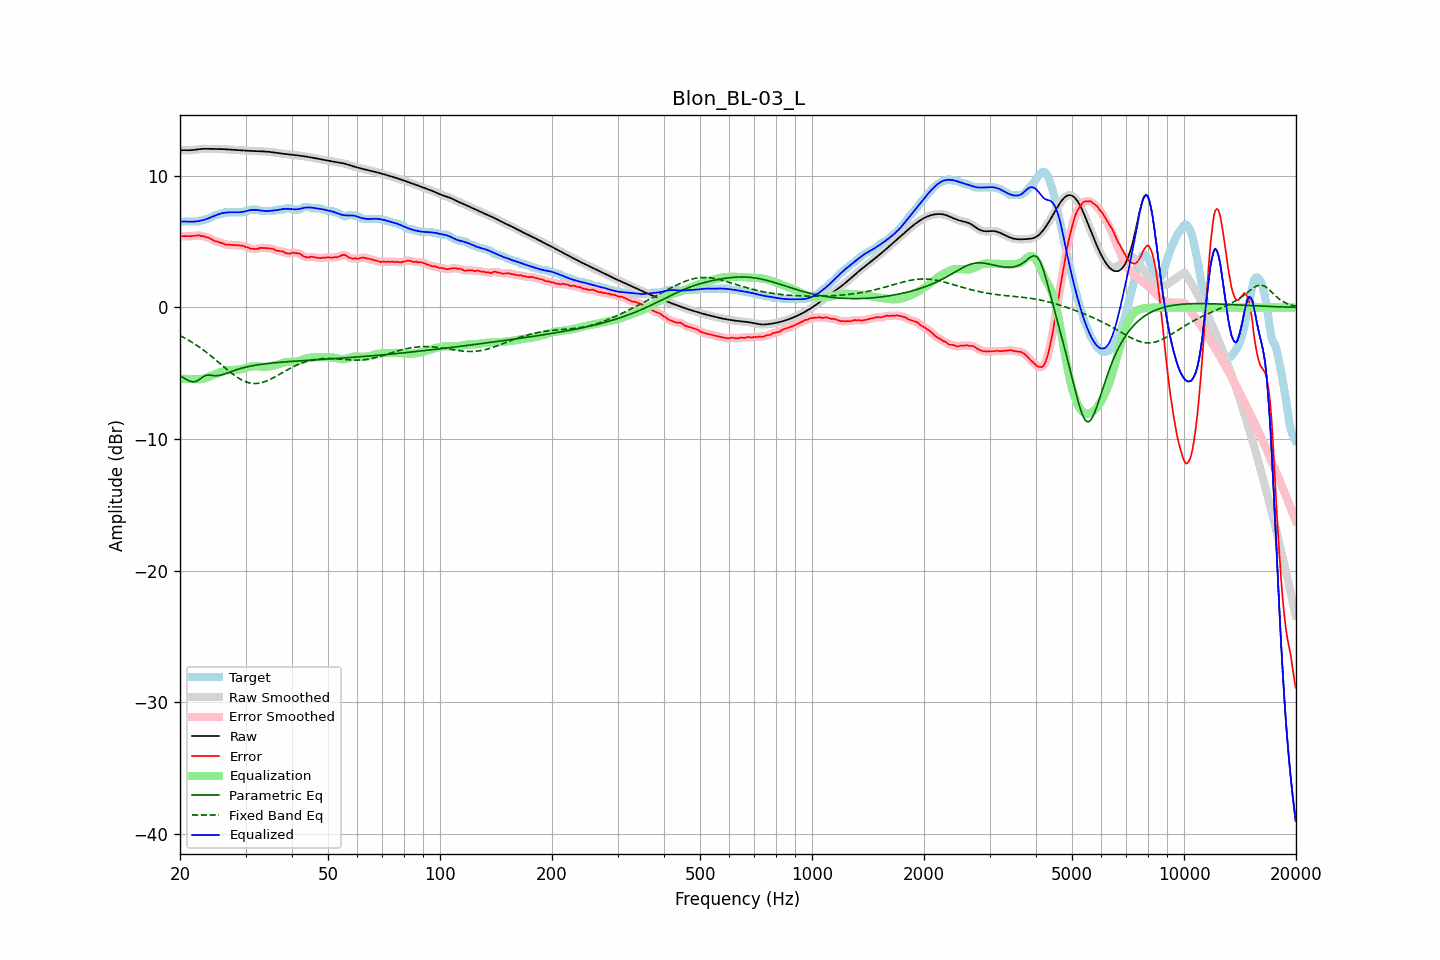

Source data for this figure (header and first rows):
frequency, raw, error, smoothed, error_smoothed, equalization, parametric_eq, fixed_band_eq, equalized_raw, equalized_smoothed, target
20.00, 11.93, 5.43, 11.93, 5.42, -5.41, -5.18, -2.14, 6.51, 6.52, 6.50
20.20, 11.94, 5.41, 11.94, 5.42, -5.41, -5.26, -2.20, 6.53, 6.52, 6.53
20.40, 11.95, 5.42, 11.95, 5.42, -5.42, -5.33, -2.26, 6.53, 6.53, 6.53
20.61, 11.95, 5.42, 11.95, 5.42, -5.42, -5.41, -2.33, 6.53, 6.53, 6.53
20.81, 11.95, 5.42, 11.95, 5.42, -5.42, -5.48, -2.40, 6.52, 6.53, 6.53
21.02, 11.95, 5.41, 11.95, 5.41, -5.43, -5.54, -2.47, 6.52, 6.52, 6.53
21.23, 11.94, 5.41, 11.95, 5.41, -5.43, -5.59, -2.54, 6.51, 6.52, 6.53
21.44, 11.95, 5.42, 11.95, 5.42, -5.43, -5.62, -2.61, 6.52, 6.52, 6.53
21.66, 11.96, 5.43, 11.96, 5.43, -5.44, -5.65, -2.69, 6.52, 6.52, 6.53
21.87, 11.97, 5.44, 11.97, 5.44, -5.45, -5.64, -2.76, 6.52, 6.52, 6.53
22.09, 11.99, 5.46, 11.99, 5.47, -5.45, -5.62, -2.84, 6.54, 6.54, 6.53
22.31, 12.01, 5.48, 12.01, 5.47, -5.46, -5.55, -2.93, 6.55, 6.55, 6.53
22.54, 12.03, 5.48, 12.03, 5.46, -5.45, -5.48, -3.01, 6.57, 6.57, 6.54
22.76, 12.04, 5.42, 12.04, 5.45, -5.44, -5.39, -3.10, 6.60, 6.60, 6.62
22.99, 12.05, 5.42, 12.05, 5.42, -5.43, -5.30, -3.18, 6.62, 6.62, 6.63
23.22, 12.05, 5.42, 12.05, 5.39, -5.40, -5.23, -3.28, 6.66, 6.66, 6.64
23.45, 12.05, 5.34, 12.05, 5.36, -5.36, -5.17, -3.37, 6.70, 6.70, 6.71
23.69, 12.05, 5.32, 12.05, 5.32, -5.31, -5.15, -3.46, 6.74, 6.74, 6.73
23.92, 12.05, 5.29, 12.05, 5.27, -5.26, -5.13, -3.56, 6.79, 6.79, 6.76
24.16, 12.05, 5.23, 12.05, 5.22, -5.21, -5.15, -3.66, 6.84, 6.84, 6.82
24.40, 12.05, 5.15, 12.05, 5.15, -5.16, -5.16, -3.76, 6.89, 6.89, 6.90
24.65, 12.05, 5.08, 12.05, 5.08, -5.11, -5.18, -3.86, 6.94, 6.94, 6.97
24.89, 12.05, 5.02, 12.05, 5.04, -5.06, -5.19, -3.96, 6.99, 6.99, 7.03
25.14, 12.05, 5.01, 12.05, 5.00, -5.01, -5.18, -4.06, 7.04, 7.04, 7.03
25.39, 12.04, 4.98, 12.04, 4.97, -4.96, -5.17, -4.17, 7.09, 7.09, 7.06
25.65, 12.04, 4.91, 12.04, 4.94, -4.91, -5.15, -4.27, 7.13, 7.13, 7.13
25.91, 12.04, 4.90, 12.04, 4.89, -4.88, -5.12, -4.38, 7.16, 7.16, 7.13
26.16, 12.03, 4.86, 12.03, 4.84, -4.85, -5.08, -4.48, 7.18, 7.18, 7.17
26.43, 12.02, 4.79, 12.02, 4.81, -4.82, -5.04, -4.58, 7.20, 7.20, 7.23
26.69, 12.01, 4.78, 12.01, 4.78, -4.80, -5.00, -4.69, 7.21, 7.21, 7.23
26.96, 12.00, 4.77, 12.00, 4.76, -4.78, -4.95, -4.79, 7.22, 7.23, 7.23
27.23, 11.99, 4.76, 11.99, 4.76, -4.76, -4.91, -4.89, 7.23, 7.23, 7.23
27.50, 11.99, 4.75, 11.98, 4.75, -4.75, -4.86, -4.99, 7.24, 7.24, 7.23
27.77, 11.98, 4.75, 11.98, 4.75, -4.74, -4.82, -5.08, 7.23, 7.23, 7.23
28.05, 11.97, 4.74, 11.97, 4.74, -4.74, -4.78, -5.17, 7.23, 7.23, 7.23
28.33, 11.96, 4.73, 11.96, 4.73, -4.73, -4.74, -5.25, 7.23, 7.23, 7.23
28.62, 11.95, 4.72, 11.95, 4.72, -4.73, -4.70, -5.34, 7.23, 7.23, 7.23
28.90, 11.94, 4.71, 11.94, 4.72, -4.71, -4.66, -5.41, 7.23, 7.23, 7.23
29.19, 11.93, 4.70, 11.93, 4.71, -4.69, -4.62, -5.48, 7.24, 7.24, 7.23
29.48, 11.93, 4.69, 11.93, 4.68, -4.66, -4.59, -5.54, 7.26, 7.26, 7.23
29.78, 11.92, 4.64, 11.92, 4.64, -4.63, -4.56, -5.60, 7.29, 7.29, 7.28
30.08, 11.91, 4.58, 11.91, 4.60, -4.59, -4.53, -5.65, 7.32, 7.32, 7.33
30.38, 11.91, 4.58, 11.91, 4.56, -4.56, -4.50, -5.69, 7.35, 7.35, 7.33
30.68, 11.90, 4.52, 11.90, 4.51, -4.52, -4.48, -5.73, 7.38, 7.38, 7.38
30.99, 11.89, 4.46, 11.89, 4.48, -4.49, -4.45, -5.75, 7.40, 7.40, 7.43
31.30, 11.89, 4.46, 11.89, 4.45, -4.47, -4.43, -5.77, 7.41, 7.41, 7.43
31.61, 11.88, 4.45, 11.88, 4.44, -4.46, -4.41, -5.78, 7.42, 7.42, 7.43
31.93, 11.88, 4.44, 11.88, 4.44, -4.46, -4.38, -5.78, 7.41, 7.41, 7.43
32.24, 11.87, 4.44, 11.87, 4.46, -4.47, -4.36, -5.77, 7.40, 7.40, 7.43
32.57, 11.87, 4.49, 11.87, 4.49, -4.48, -4.35, -5.76, 7.39, 7.39, 7.38
32.89, 11.86, 4.53, 11.86, 4.52, -4.49, -4.33, -5.74, 7.37, 7.37, 7.33
33.22, 11.86, 4.53, 11.86, 4.53, -4.51, -4.31, -5.70, 7.35, 7.35, 7.33
33.55, 11.85, 4.52, 11.85, 4.53, -4.52, -4.30, -5.67, 7.34, 7.34, 7.33
33.89, 11.85, 4.51, 11.85, 4.51, -4.52, -4.28, -5.63, 7.32, 7.32, 7.33
34.23, 11.84, 4.51, 11.84, 4.51, -4.52, -4.27, -5.58, 7.32, 7.32, 7.33
34.57, 11.83, 4.50, 11.83, 4.50, -4.50, -4.25, -5.53, 7.33, 7.33, 7.33
34.92, 11.81, 4.48, 11.81, 4.49, -4.48, -4.24, -5.47, 7.34, 7.34, 7.33
35.27, 11.80, 4.47, 11.80, 4.47, -4.45, -4.23, -5.41, 7.35, 7.35, 7.33
35.62, 11.78, 4.45, 11.78, 4.43, -4.42, -4.21, -5.35, 7.36, 7.36, 7.33
35.97, 11.76, 4.38, 11.77, 4.38, -4.39, -4.20, -5.28, 7.37, 7.37, 7.39
... 635 more rows
